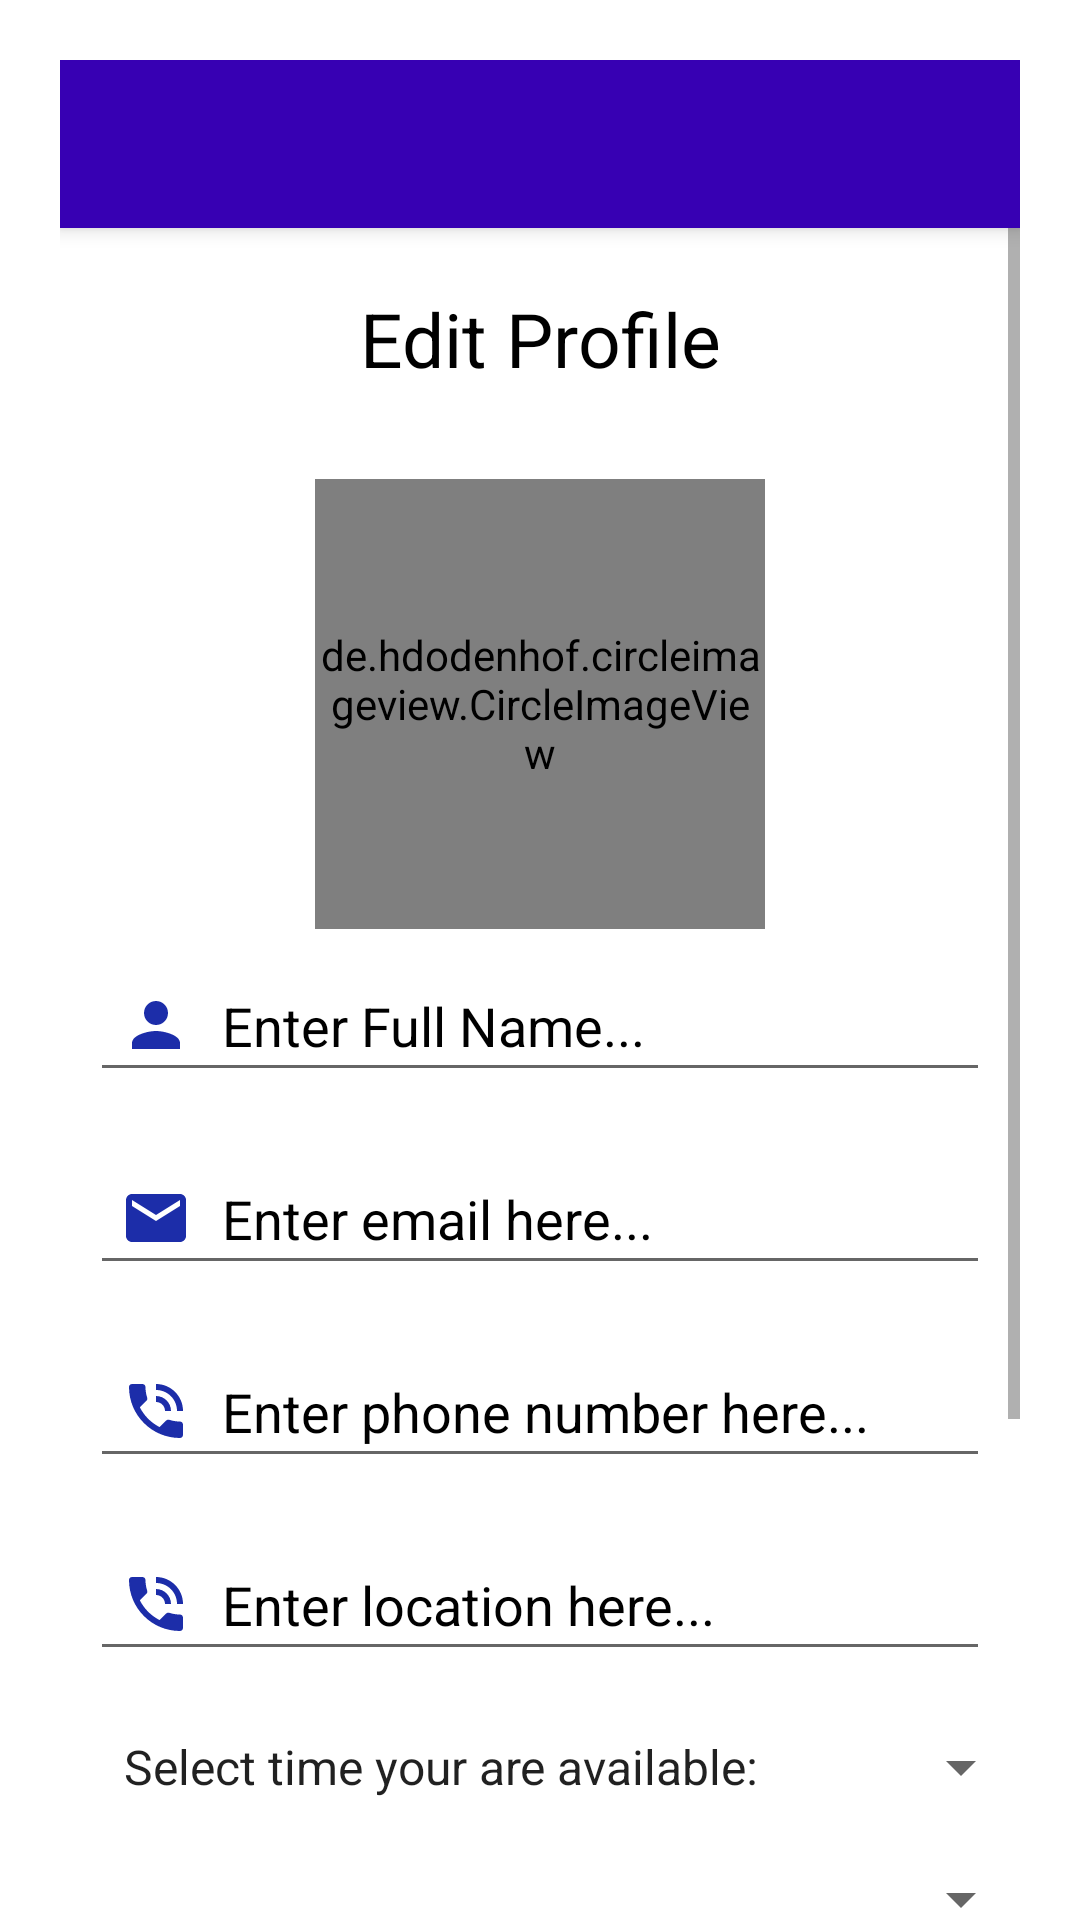

Here is an Android app screen rendered from its layout file. Give the layout XML and the strings, colors and styles it references.
<!-- AndroidManifest.xml: application theme Theme.HealthApp -->
<!-- res/layout/activity_profile.xml -->
<?xml version="1.0" encoding="utf-8"?>
<LinearLayout xmlns:android="http://schemas.android.com/apk/res/android"
    xmlns:app="http://schemas.android.com/apk/res-auto"
    xmlns:tools="http://schemas.android.com/tools"
    android:layout_width="match_parent"
    android:layout_height="match_parent"
    android:orientation="vertical"
    android:padding="20dp"
    tools:context=".Activities.ProfileActivity">

    <androidx.appcompat.widget.Toolbar
        android:layout_width="match_parent"
        android:layout_height="?attr/actionBarSize"
        android:orientation="vertical"
        android:theme="@style/ThemeOverlay.AppCompat.Dark.ActionBar"
        app:popupTheme="@style/ThemeOverlay.AppCompat.Light"
        android:background="#FF3700B3"
        android:elevation="4dp">
    </androidx.appcompat.widget.Toolbar>

    <ScrollView
        android:layout_width="match_parent"
        android:layout_height="wrap_content">

        <LinearLayout
            android:layout_width="match_parent"
            android:layout_height="wrap_content"
            android:orientation="vertical">

            <TextView
                android:layout_width="match_parent"
                android:layout_height="wrap_content"
                android:text="Edit Profile"
                android:textAllCaps="false"
                android:gravity="center"
                android:layout_marginTop="20dp"
                android:layout_marginBottom="30dp"
                android:layout_marginRight="10dp"
                android:layout_marginLeft="10dp"
                android:textSize="25sp"
                android:textColor="#000"/>

            <de.hdodenhof.circleimageview.CircleImageView
                android:id="@+id/profileImage"
                android:layout_width="150dp"
                android:layout_height="150dp"
                android:layout_gravity="center_horizontal"
                android:src="@drawable/profile" />

            <EditText
                android:id="@+id/fullName"
                android:layout_width="match_parent"
                android:layout_height="wrap_content"
                android:hint="Enter Full Name..."
                android:padding="10dp"
                android:textColorHint="#000"
                android:textColor="#000"
                android:layout_margin="10dp"
                android:layout_gravity="center_horizontal"
                android:textSize="18sp"
                android:drawableStart="@drawable/ic_profile"
                android:drawablePadding="10dp" />

            <EditText
                android:id="@+id/email"
                android:layout_width="match_parent"
                android:layout_height="wrap_content"
                android:padding="10dp"
                android:hint="Enter email here..."
                android:textColorHint="#000"
                android:textColor="#000"
                android:inputType="textEmailAddress"
                android:layout_margin="10dp"
                android:layout_gravity="center_horizontal"
                android:textSize="18sp"
                android:drawableStart="@drawable/ic_email"
                android:drawablePadding="10dp"/>

            <EditText
                android:id="@+id/phonenumber"
                android:layout_width="match_parent"
                android:layout_height="wrap_content"
                android:padding="10dp"
                android:hint="Enter phone number here..."
                android:textColorHint="#000"
                android:textColor="#000"
                android:inputType="number"
                android:layout_margin="10dp"
                android:layout_gravity="center_horizontal"
                android:textSize="18sp"
                android:drawableStart="@drawable/ic_number"
                android:drawablePadding="10dp"/>

            <EditText
                android:id="@+id/location"
                android:layout_width="match_parent"
                android:layout_height="wrap_content"
                android:padding="10dp"
                android:hint="Enter location here..."
                android:textColorHint="#000"
                android:textColor="#000"
                android:inputType="number"
                android:layout_margin="10dp"
                android:layout_gravity="center_horizontal"
                android:textSize="18sp"
                android:drawableStart="@drawable/ic_number"
                android:drawablePadding="10dp"/>

            <Spinner
                android:layout_gravity="center"
                android:gravity="center"
                android:id="@+id/availabilitySpinner"
                android:layout_width="match_parent"
                android:layout_height="wrap_content"
                android:popupBackground="#fff"
                android:entries="@array/Timeframes"
                android:layout_marginStart="9dp"
                android:layout_marginTop="10dp"
                android:layout_marginBottom="10dp" />
            <Spinner
                android:layout_gravity="center"
                android:gravity="center"
                android:id="@+id/departmentSpinner"
                android:layout_width="match_parent"
                android:layout_height="wrap_content"
                android:popupBackground="#fff"
                android:entries="@array/Departments"
                android:layout_marginStart="9dp"
                android:layout_marginTop="10dp"
                android:layout_marginBottom="10dp" />
            <Spinner
                android:layout_gravity="center"
                android:gravity="center"
                android:id="@+id/specialistSpinner"
                android:layout_width="match_parent"
                android:layout_height="wrap_content"
                android:popupBackground="#fff"
                android:entries="@array/Specialization"
                android:layout_marginStart="9dp"
                android:layout_marginTop="10dp"
                android:layout_marginBottom="10dp" />

            <Button
                android:id="@+id/updateDetailsButton"
                android:layout_width="match_parent"
                android:layout_height="wrap_content"
                android:text="Update Details"
                android:textAllCaps="false"
                android:padding="10dp"
                android:layout_margin="10dp"
                android:textSize="18sp"
                android:textColor="#ffffff"/>

            <TextView
                android:id="@+id/backButton"
                android:layout_width="match_parent"
                android:layout_height="wrap_content"
                android:text="Back"
                android:textAllCaps="false"
                android:gravity="center"
                android:layout_marginBottom="30dp"
                android:layout_marginRight="10dp"
                android:layout_marginLeft="10dp"
                android:textSize="18sp"
                android:textColor="#000"/>

        </LinearLayout>

    </ScrollView>

</LinearLayout>
<!-- resources referenced by this layout -->
<resources>
  <string-array name="Departments">
          <item> Select your department:  </item>
          <item> Cardiology </item>
          <item> Dentristy </item>
          <item> Gynaecology </item>
          <item> Medical </item>
          <item> Nursing </item>
          <item> Nutrition </item>
          <item> Paramedics </item>
          <item> Psychiatry </item>
          <item> Radiology </item>
          <item> Skin </item>
      </string-array>
  <string-array name="Specialization">
          <item> Select your respective specialty:  </item>
          <item> Dermatology</item>
          <item> Emergency Medicine </item>
          <item> General Surgery</item>
          <item> Gynecology </item>
          <item> Internal Medicine </item>
          <item> Nutrition </item>
          <item> Opthalmology n Eye </item>
          <item> Pathology </item>
          <item> Psychiatry </item>
      </string-array>
  <string-array name="Timeframes">
          <item> Select time your are available:  </item>
          <item> 7 - 9am </item>
          <item> 9 - 11am </item>
          <item> 11 - 1pm </item>
          <item> 1 - 3pm </item>
          <item> 3 - 5pm </item>
          <item> 5 - 7pm </item>
          <item> Night Shift </item>
      </string-array>
  <!-- drawable ic_email (drawable) -->
  <vector android:height="24dp" android:tint="#1C2DA9"
      android:viewportHeight="24" android:viewportWidth="24"
      android:width="24dp" xmlns:android="http://schemas.android.com/apk/res/android">
      <path android:fillColor="@android:color/white" android:pathData="M20,4L4,4c-1.1,0 -1.99,0.9 -1.99,2L2,18c0,1.1 0.9,2 2,2h16c1.1,0 2,-0.9 2,-2L22,6c0,-1.1 -0.9,-2 -2,-2zM20,8l-8,5 -8,-5L4,6l8,5 8,-5v2z"/>
  </vector>
  <!-- drawable ic_number (drawable) -->
  <vector android:height="24dp" android:tint="#1C2DA9"
      android:viewportHeight="24" android:viewportWidth="24"
      android:width="24dp" xmlns:android="http://schemas.android.com/apk/res/android">
      <path android:fillColor="@android:color/white" android:pathData="M20,15.5c-1.25,0 -2.45,-0.2 -3.57,-0.57 -0.35,-0.11 -0.74,-0.03 -1.02,0.24l-2.2,2.2c-2.83,-1.44 -5.15,-3.75 -6.59,-6.59l2.2,-2.21c0.28,-0.26 0.36,-0.65 0.25,-1C8.7,6.45 8.5,5.25 8.5,4c0,-0.55 -0.45,-1 -1,-1L4,3c-0.55,0 -1,0.45 -1,1 0,9.39 7.61,17 17,17 0.55,0 1,-0.45 1,-1v-3.5c0,-0.55 -0.45,-1 -1,-1zM19,12h2c0,-4.97 -4.03,-9 -9,-9v2c3.87,0 7,3.13 7,7zM15,12h2c0,-2.76 -2.24,-5 -5,-5v2c1.66,0 3,1.34 3,3z"/>
  </vector>
  <!-- drawable ic_profile (drawable) -->
  <vector android:height="24dp" android:tint="#1C2DA9"
      android:viewportHeight="24" android:viewportWidth="24"
      android:width="24dp" xmlns:android="http://schemas.android.com/apk/res/android">
      <path android:fillColor="@android:color/white" android:pathData="M12,12c2.21,0 4,-1.79 4,-4s-1.79,-4 -4,-4 -4,1.79 -4,4 1.79,4 4,4zM12,14c-2.67,0 -8,1.34 -8,4v2h16v-2c0,-2.66 -5.33,-4 -8,-4z"/>
  </vector>
  <style name="Theme.HealthApp" parent="Theme.MaterialComponents.Light.NoActionBar">
          
          <item name="colorPrimary">@color/purple_500</item>
          <item name="colorPrimaryVariant">@color/purple_700</item>
          <item name="colorOnPrimary">@color/white</item>
          
          <item name="colorSecondary">@color/teal_200</item>
          <item name="colorSecondaryVariant">@color/teal_700</item>
          <item name="colorOnSecondary">@color/black</item>
          
          <item name="android:statusBarColor" tools:targetApi="l">?attr/colorPrimaryVariant</item>
          
      </style>
  <!-- not gathered from this repository: default colours our renderer supplied (Android Studio template values) -->
  <color name="purple_500">#FF6200EE</color>
  <color name="purple_700">#FF3700B3</color>
  <color name="teal_200">#FF03DAC5</color>
  <color name="teal_700">#FF018786</color>
  <color name="black">#FF000000</color>
  <color name="white">#FFFFFFFF</color>
</resources>
